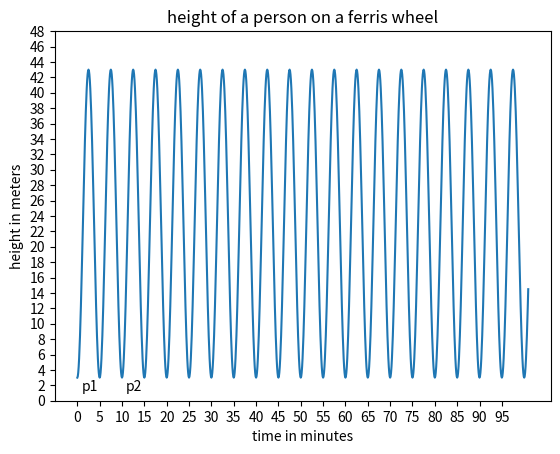

The matplotlib source for this figure:
import numpy as np
import matplotlib as mpl
import matplotlib.pyplot as plt


def calculate_height_over_time(a, b, c, d, t):
    """returns the y value of the function for the input t"""
    return a * np.sin((b * t) - c) + d


# create plots to graph on
fig, ax = plt.subplots()
# kinda unnecessary, but I assigned the numpy.pi value to its own variable
pi = np.pi

# defining the period of the function
period = 5.0

# defining the diameter of the ferris wheel
diameter = 40.0
# defining the height above the ground of the loading platform
height_over_ground = 3.0

# determining the amplitude as half the diameter of the ferris wheel
amplitude = diameter / 2.0
vertical_shift = amplitude + height_over_ground

# not currently used
phase_shift = -(3.0 * pi / 2.0) / ((2.0 * pi) / period)

# assigning values to the familiar coefficient variable names of a periodic
# function in standard form
A = amplitude
B = (2.0 * pi) / period
C = -(3 * pi) / 2  # radians
D = vertical_shift

# list variables to hold all the values of x and y (t, and h(t))
xs = []
ys = []

# for loop to provide the function with many inputs 't' to the function h(t)
for i in np.arange(0, 101, 0.1):
    h_of_t = calculate_height_over_time(A, B, C, D, i)
    # append values to the lists defined above
    xs.append(i)
    ys.append(h_of_t)
    # print to console for debugging
    print("t = " + str(i))
    print("h(t) = " + str(calculate_height_over_time(A, B, C, D, i)))

# setting labels on the plot
ax.set_xlabel("time in minutes")
ax.set_ylabel("height in meters")
ax.set_title("height of a person on a ferris wheel")
ax.plot(xs, ys)

# setting plot formatting
ax.set_xticks(np.arange(0, 100, 5))
ax.set_yticks(np.arange(0, 50, 2))
# adding an annotation to point out the start and end of a period
ax.annotate('p1', xy=(0, 1), xytext=(3, 1.5),
            xycoords='data', textcoords='offset points')
ax.annotate('p2', xy=(10, 1), xytext=(3, 1.5),
            xycoords='data', textcoords='offset points')

# generates the resulting plot
plt.show()
